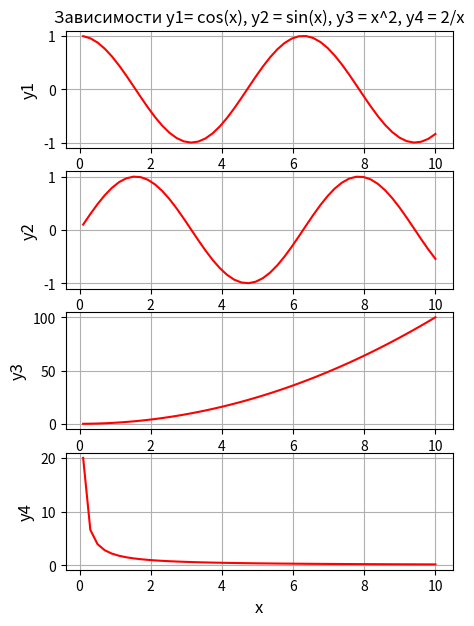

Generate this figure with matplotlib:
import matplotlib.pyplot as plt
from math import cos, sin
import numpy as np

x = np.linspace(0.1,10,50)
y1 = [cos(i) for i in x]
y2 = [sin(i) for i in x]
y3 = [i ** 2 for i in x]
y4 = [2 / i for i in x]
plt.figure(figsize=(5, 7))
plt.subplot(4, 1, 1)
plt.plot(x, y1, "r")
plt.title("Зависимости y1= cos(x), y2 = sin(x), y3 = x^2, y4 = 2/x")
plt.ylabel("y1", fontsize=12)
plt.grid(True)
plt.subplot(4, 1, 2)
plt.plot(x, y2, "r")
plt.ylabel("y2", fontsize=12)
plt.grid(True)
plt.subplot(4, 1, 3)
plt.plot(x, y3, "r")
plt.ylabel("y3", fontsize=12)
plt.grid(True)
plt.subplot(4, 1, 4)
plt.plot(x, y4, "r")
plt.ylabel("y4", fontsize=12)
plt.xlabel("x", fontsize=12)
plt.grid(True)
plt.show()